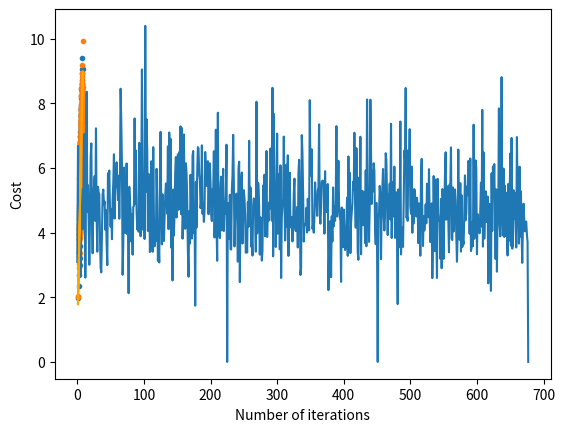

The script that saved this image:
# importing dependencies
import numpy as np
import matplotlib.pyplot as plt

# creating data
mean = np.array([5.0, 6.0])
cov = np.array([[1.0, 0.95], [0.95, 1.2]])
data = np.random.multivariate_normal(mean, cov, 8000)

# visualising data
plt.scatter(data[:500, 0], data[:500, 1], marker = '.')
plt.show()

# train-test-split
data = np.hstack((np.ones((data.shape[0], 1)), data))

split_factor = 0.90
split = int(split_factor * data.shape[0])

X_train = data[:split, :-1]
y_train = data[:split, -1].reshape((-1, 1))
X_test = data[split:, :-1]
y_test = data[split:, -1].reshape((-1, 1))

print("Number of examples in training set = % d"%(X_train.shape[0]))
print("Number of examples in testing set = % d"%(X_test.shape[0]))

# linear regression using "mini-batch" gradient descent
# function to compute hypothesis / predictions
def hypothesis(X, theta):
	return np.dot(X, theta)

# function to compute gradient of error function w.r.t. theta
def gradient(X, y, theta):
	h = hypothesis(X, theta)
	grad = np.dot(X.transpose(), (h - y))
	return grad

# function to compute the error for current values of theta
def cost(X, y, theta):
	h = hypothesis(X, theta)
	J = np.dot((h - y).transpose(), (h - y))
	J /= 2
	return J[0]

# function to create a list containing mini-batches
def create_mini_batches(X, y, batch_size):
	mini_batches = []
	data = np.hstack((X, y))
	np.random.shuffle(data)
	n_minibatches = data.shape[0] // batch_size
	i = 0

	for i in range(n_minibatches + 1):
		mini_batch = data[i * batch_size:(i + 1)*batch_size, :]
		X_mini = mini_batch[:, :-1]
		Y_mini = mini_batch[:, -1].reshape((-1, 1))
		mini_batches.append((X_mini, Y_mini))
	if data.shape[0] % batch_size != 0:
		mini_batch = data[i * batch_size:data.shape[0]]
		X_mini = mini_batch[:, :-1]
		Y_mini = mini_batch[:, -1].reshape((-1, 1))
		mini_batches.append((X_mini, Y_mini))
	return mini_batches

# function to perform mini-batch gradient descent
def gradientDescent(X, y, learning_rate = 0.001, batch_size = 32):
	theta = np.zeros((X.shape[1], 1))
	error_list = []
	max_iters = 3
	for itr in range(max_iters):
		mini_batches = create_mini_batches(X, y, batch_size)
		for mini_batch in mini_batches:
			X_mini, y_mini = mini_batch
			theta = theta - learning_rate * gradient(X_mini, y_mini, theta)
			error_list.append(cost(X_mini, y_mini, theta))

	return theta, error_list


theta, error_list = gradientDescent(X_train, y_train)
print("Bias = ", theta[0])
print("Coefficients = ", theta[1:])

# visualising gradient descent
plt.plot(error_list)
plt.xlabel("Number of iterations")
plt.ylabel("Cost")
plt.show()

# predicting output for X_test
y_pred = hypothesis(X_test, theta)
plt.scatter(X_test[:, 1], y_test[:, ], marker='.')
plt.plot(X_test[:, 1], y_pred, color='orange')
plt.show()

# calculating error in predictions
error = np.sum(np.abs(y_test - y_pred) / y_test.shape[0])
print("Mean absolute error = ", error)
